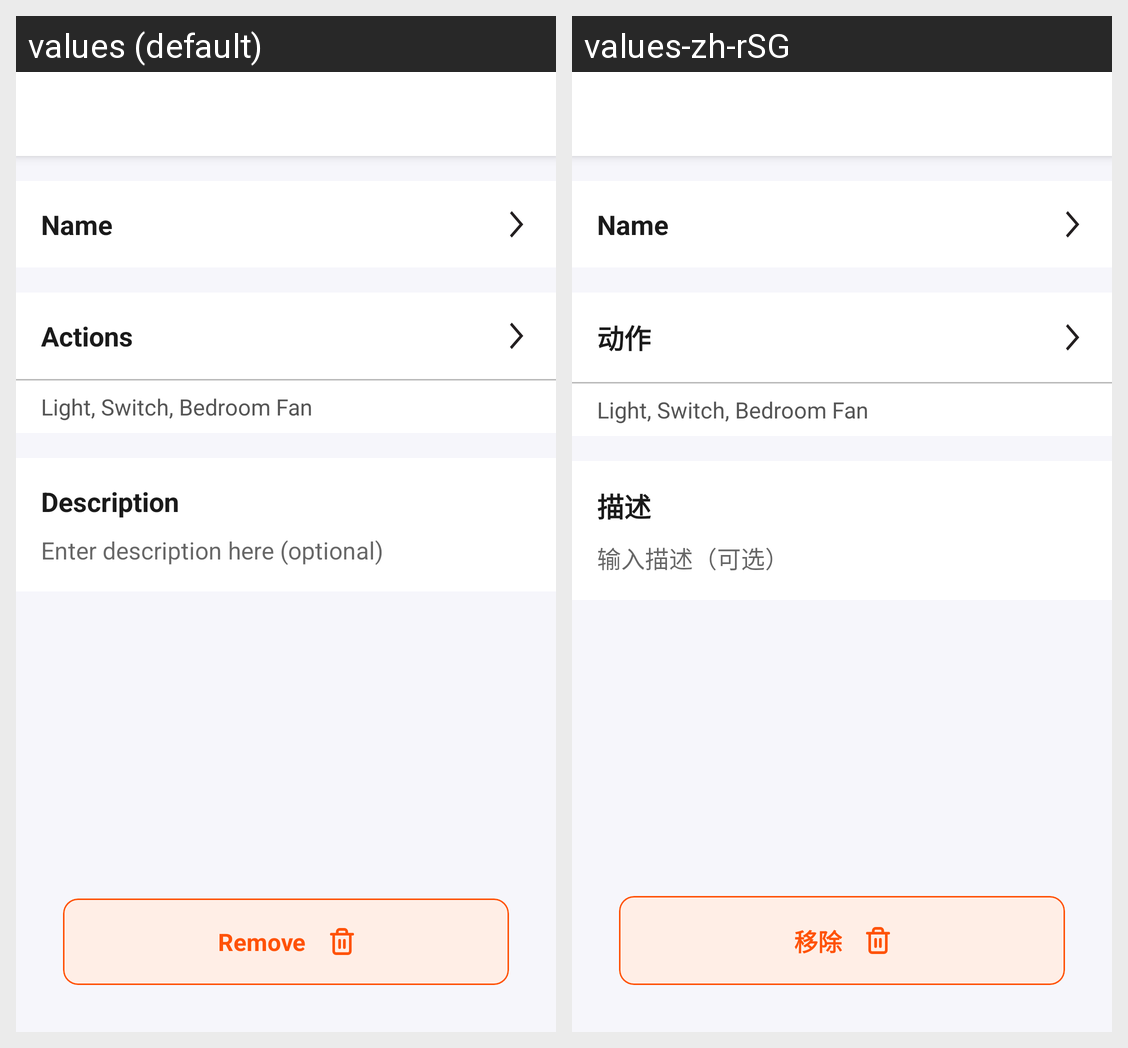

Strings drawn on this Android screen and how each of the app's shown locales translates them:
Android screen res/layout/activity_scene_detail.xml rendered under 2 locales, left to right: values (default), values-zh-rSG. Device: Nexus 5 (rendered at 1080×1920; each locale shown at half size, 540×960, under a caption strip naming it); theme AppTheme.NoActionBar.
Strings drawn on this screen, with the default value and each locale's value (text and hints the layout hard-codes, and strings that could not be matched under every locale, appear in the picture but are not listed):

actions
  values: Actions
  values-zh-rSG: 动作

description
  values: Description
  values-zh-rSG: 描述

hint_description
  values: Enter description here (optional)
  values-zh-rSG: 输入描述（可选）

btn_remove
  values: Remove
  values-zh-rSG: 移除
